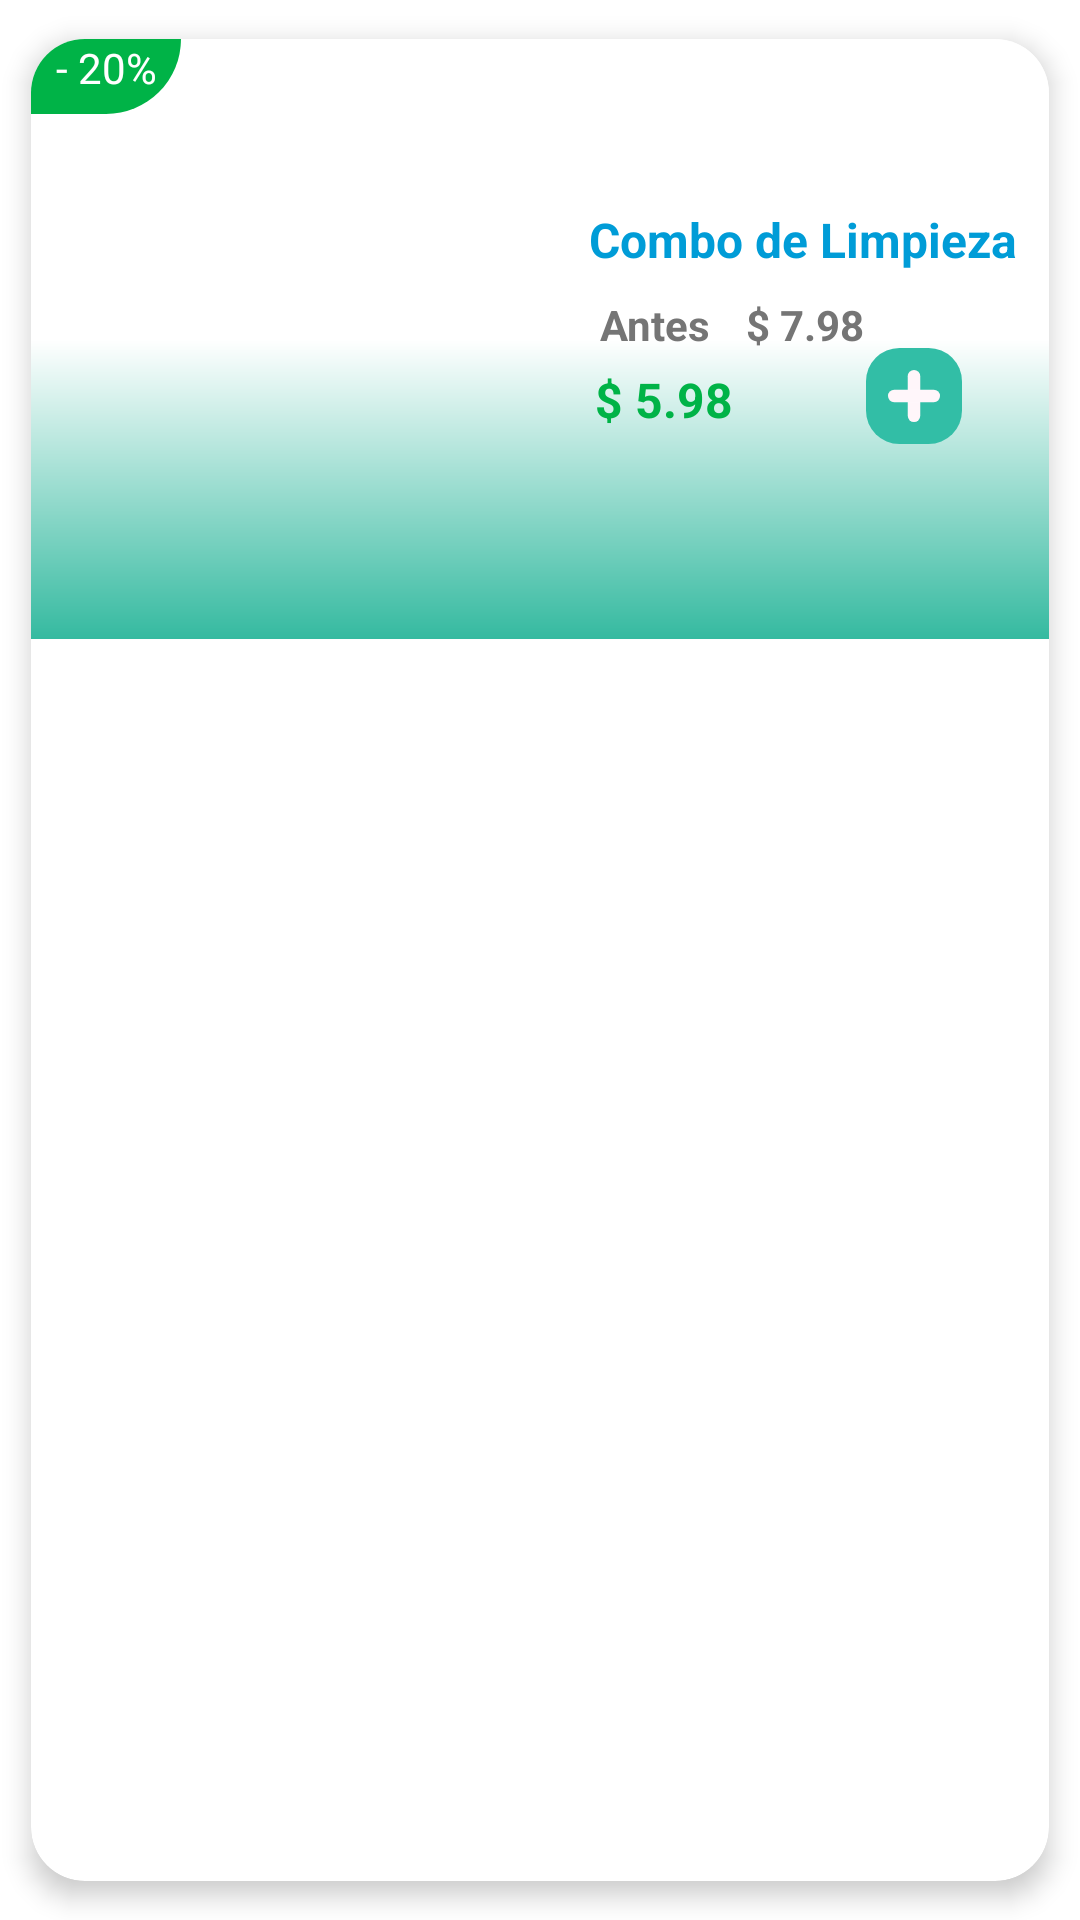

Layout XML and referenced resources for this Android screen:
<!-- AndroidManifest.xml: application theme Theme.DrawerSliding -->
<!-- res/layout/menu_promo.xml -->
<?xml version="1.0" encoding="utf-8"?>
<androidx.cardview.widget.CardView xmlns:android="http://schemas.android.com/apk/res/android"
    xmlns:app="http://schemas.android.com/apk/res-auto"
    xmlns:tools="http://schemas.android.com/tools"
    android:id="@+id/cardView"
    android:layout_width="340dp"
    android:layout_height="200dp"
    android:layout_marginTop="2dp"
    android:layout_marginBottom="1dp"
    app:cardCornerRadius="18dp"
    app:cardElevation="5dp"
    app:cardUseCompatPadding="true">

    <androidx.constraintlayout.widget.ConstraintLayout
        android:layout_width="340dp"

        android:layout_height="200dp"
        android:background="@drawable/fondo_promo"
        android:paddingStart="14dp"
        android:paddingEnd="4dp"
        android:paddingBottom="10dp"

        >


        <ImageView
            android:id="@+id/imagen_promo"
            android:layout_width="150dp"
            android:layout_height="match_parent"
            android:layout_marginTop="20dp"
            android:layout_marginBottom="20dp"
            app:layout_constraintBottom_toBottomOf="parent"
            app:layout_constraintEnd_toEndOf="parent"
            app:layout_constraintHorizontal_bias="0.0"
            app:layout_constraintStart_toStartOf="parent"
            app:layout_constraintTop_toTopOf="parent"
            app:layout_constraintVertical_bias="0.228"
            tools:srcCompat="@tools:sample/avatars" />


        <TextView
            android:id="@+id/txt_nombre_promo"
            android:layout_width="150dp"
            android:layout_height="wrap_content"

            android:layout_marginBottom="8dp"
            android:maxLines="2"
            android:text="Combo de Limpieza"
            android:textColor="@color/textColorPrimary2"
            android:textSize="16sp"
            android:textStyle="bold"
            app:layout_constraintBottom_toTopOf="@+id/txt_precio_promo"
            app:layout_constraintEnd_toEndOf="parent"
            app:layout_constraintHorizontal_bias="1.0"
            app:layout_constraintStart_toStartOf="parent"
            app:layout_constraintTop_toTopOf="parent"
            app:layout_constraintVertical_bias="1.0" />

        <TextView
            android:id="@+id/txt_precio_actual_promo"
            android:layout_width="90dp"
            android:layout_height="wrap_content"
            android:maxLines="1"
            android:text="$ 5.98"
            android:textColor="#00b347"
            android:textSize="16sp"
            android:textStyle="bold"
            app:layout_constraintBottom_toBottomOf="parent"
            app:layout_constraintEnd_toEndOf="parent"
            app:layout_constraintHorizontal_bias="0.75"
            app:layout_constraintStart_toStartOf="parent"
            app:layout_constraintTop_toTopOf="parent"
            app:layout_constraintVertical_bias="0.65" />

        <TextView
            android:id="@+id/txt_p"
            android:layout_width="wrap_content"
            android:layout_height="wrap_content"


            android:layout_marginRight="15dp"
            android:maxLines="1"
            android:text="Antes"
            android:textColor="@color/textColorSecondary"
            android:textStyle="bold"
            app:layout_constraintBottom_toBottomOf="parent"
            app:layout_constraintEnd_toEndOf="parent"
            app:layout_constraintHorizontal_bias="0.65"
            app:layout_constraintStart_toStartOf="parent"
            app:layout_constraintTop_toTopOf="parent" />

        <TextView
            android:id="@+id/txt_precio_promo"
            android:layout_width="wrap_content"
            android:layout_height="wrap_content"


            android:layout_marginStart="8dp"

            android:foreground="@drawable/txt_promo"
            android:maxLines="1"
            android:text="$ 7.98"
            android:textColor="@color/textColorSecondary"
            android:textStyle="bold"
            app:layout_constraintBottom_toBottomOf="parent"
            app:layout_constraintEnd_toEndOf="parent"
            app:layout_constraintHorizontal_bias="0.06"
            app:layout_constraintStart_toEndOf="@+id/txt_p"
            app:layout_constraintTop_toTopOf="parent" />

        <ImageButton
            android:id="@+id/botton_promo"
            android:layout_width="32dp"
            android:layout_height="32dp"

            android:background="@android:color/transparent"
            android:src="@drawable/ic_button_plus"
            app:layout_constraintBottom_toBottomOf="parent"
            app:layout_constraintEnd_toEndOf="parent"
            app:layout_constraintHorizontal_bias="0.912"
            app:layout_constraintStart_toStartOf="parent"
            app:layout_constraintTop_toTopOf="parent"
            app:layout_constraintVertical_bias="0.651" />

        <TextView
            android:id="@+id/txt_descripcion_promo"
            android:layout_width="150dp"
            android:layout_height="55dp"
            android:layout_marginLeft="5dp"
            android:layout_marginTop="2dp"

            android:layout_marginBottom="4dp"
            android:text="TextView"
            android:textSize="12sp"
            android:visibility="gone"
            app:layout_constraintBottom_toTopOf="@+id/txt_precio_promo"
            app:layout_constraintEnd_toEndOf="parent"
            app:layout_constraintHorizontal_bias="0.96"
            app:layout_constraintStart_toStartOf="parent"
            app:layout_constraintTop_toBottomOf="@+id/txt_nombre_promo" />

    </androidx.constraintlayout.widget.ConstraintLayout>

    <TextView
        android:id="@+id/txt_porciento"
        android:layout_width="50dp"
        android:layout_height="25dp"
        android:background="@drawable/fondo_descuento"
        android:text="- 20%"
        android:textAlignment="center"
        android:textColor="@color/white" />

</androidx.cardview.widget.CardView>
<!-- resources referenced by this layout -->
<resources>
  <color name="textColorPrimary2">#009CD7</color>
  <color name="textColorSecondary">#757575</color>
  <color name="white">#FFFFFFFF</color>
  <!-- drawable fondo_descuento (drawable) -->
  <?xml version="1.0" encoding="utf-8"?>
  <shape xmlns:android="http://schemas.android.com/apk/res/android"
      android:shape="rectangle">
      <solid
        android:color="#00b347"/>
      <corners
          android:bottomRightRadius="30dp"/>
  
  </shape>
  <!-- drawable fondo_promo (drawable) -->
  <?xml version="1.0" encoding="utf-8"?>
  <shape xmlns:android="http://schemas.android.com/apk/res/android"
      android:shape="rectangle">
      <gradient
  
          android:startColor="#35baa0"
          android:centerColor="@color/white"
          android:endColor="@color/white"
          android:angle="90"
        />
    />
  
  </shape>
  <!-- drawable ic_button_plus (drawable-xhdpi) -->
  <vector android:height="32dp" android:viewportHeight="69"
      android:viewportWidth="69" android:width="32dp" xmlns:android="http://schemas.android.com/apk/res/android">
      <path android:fillColor="#32BEA6" android:pathData="M24,0L45,0A24,24 0,0 1,69 24L69,45A24,24 0,0 1,45 69L24,69A24,24 0,0 1,0 45L0,24A24,24 0,0 1,24 0z"/>
      <path android:fillColor="#00000000"
          android:pathData="M34.5,20.295L34.5,48.708"
          android:strokeColor="#fff6fa" android:strokeLineCap="round"
          android:strokeLineJoin="round" android:strokeWidth="9"/>
      <path android:fillColor="#00000000"
          android:pathData="M20.295,34.5L48.708,34.5"
          android:strokeColor="#fff6fa" android:strokeLineCap="round"
          android:strokeLineJoin="round" android:strokeWidth="9"/>
  </vector>
  <!-- drawable txt_promo (drawable) -->
  <?xml version="1.0" encoding="utf-8"?>
  <layer-list xmlns:android="http://schemas.android.com/apk/res/android" >
      <item>
          <rotate
              android:fromDegrees="5"
              android:toDegrees="100"
              android:pivotX="50%"
              android:pivotY="50%" >
              <shape
                  android:shape="line" >
                  <stroke
                      android:width="1.5dip"
                      android:color="@color/textColorSecondary" />
              </shape>
          </rotate>
      </item>
  </layer-list>
  <style name="Theme.DrawerSliding" parent="Theme.MaterialComponents.DayNight.NoActionBar">
          
          <item name="colorPrimary">#32BEA6</item>
          <item name="colorPrimaryVariant">#32BEA6</item>
          <item name="colorOnPrimary">@color/white</item>
          
          <item name="colorSecondary">@color/teal_200</item>
          <item name="colorSecondaryVariant">#32BEA6</item>
          <item name="colorOnSecondary">@color/black</item>
          
          <item name="android:statusBarColor" tools:targetApi="l">?attr/colorPrimaryVariant</item>
          
      </style>
  <color name="teal_200">#FF03DAC5</color>
  <color name="black">#FF000000</color>
</resources>
